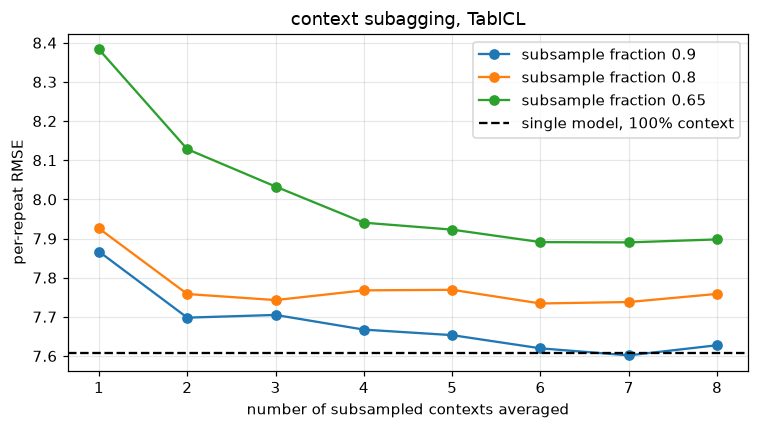

Values plotted in this chart, from the file beside it:
config, per_repeat, pooled, folds_better
single 100%, 7.608, 7.422, 0
subag f=0.9, 7.627, 7.461, 7
subag f=0.8, 7.759, 7.615, 4
subag f=0.65, 7.898, 7.752, 4
seed-bag 100% x8, 7.601, 7.419, 10
